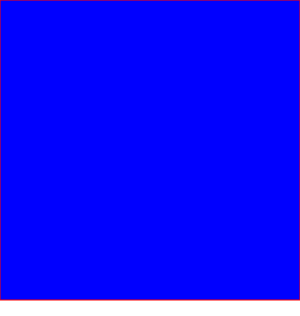
t = 0.00 s
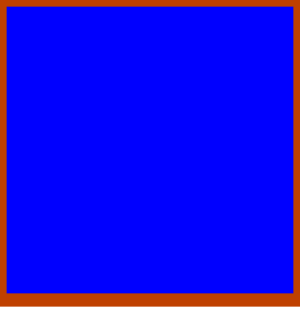
t = 0.25 s
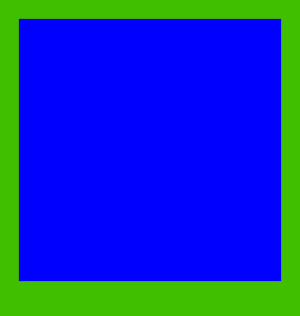
t = 0.75 s
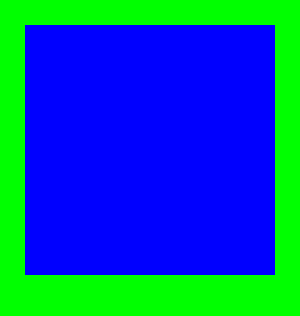
t = 1.00 s
t = 1.25 s: frame unchanged from t = 0.75 s, image omitted
t = 1.75 s: frame unchanged from t = 0.25 s, image omitted

The animated SVG that drew these frames (rendered in a browser with its animation timeline set to each time). Animation: 2 SMIL elements (animate=2); one cycle of 2.00 s, repeats indefinitely.

<svg id="svgelem" height="600"
xmlns="http://www.w3.org/2000/svg">

<rect width="300" height ="300" style="fill:rgb(0,0,255); stroke-width:1px; stroke:rgb(0,0,0)">

<animate attributeName = "stroke-width" values="1px; 50px;1px;" dur="2s" repeatCount="indefinite"/>
<animate attributeName = "stroke" values="rgb(255,0,0); rgb(0,255,0);rgb(255,0,0);" dur="2s" repeatCount="indefinite"/>


</rect>
</svg>
